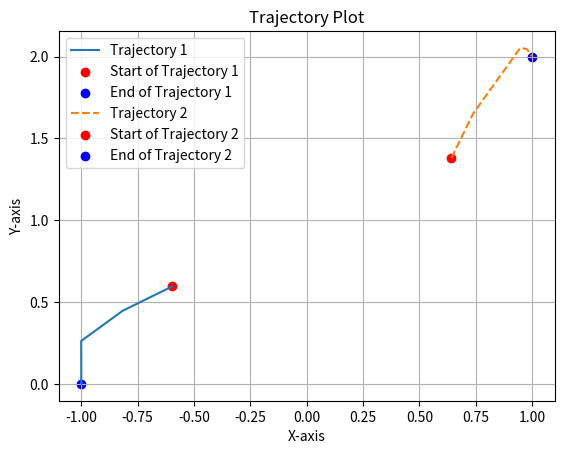

Write Python code to recreate this figure.
import numpy as np

class NormalFunction:
    def __init__(self):
        pass

    def __call__(self,x):
        return (x[0]**4)/4+(x[1]**2)/2-x[0]*x[1]+x[0]-x[1]

    def gradient(self,x):
        return np.array([x[0]**3 - x[1] + 1, x[1] - x[0] - 1])

class Simulator:
    def __init__(self ,ita = 1e-8):
        self.n = 100
        self.function = NormalFunction()
        self.ita = ita
        self.btls_alpha = 0.3 #backtracing_line_search
        self.btls_beta = 0.9


    def backtracking_line_search(self,x,direction):
        t = 1
        differential = self.f_grad(x)
        while self.f(x + t * direction) > self.f(x) + self.btls_alpha * t * np.dot(differential, direction):
            t = self.btls_beta * t
        return t 
    
    def exact_line_search(self,x,direction):
        right = 1
        right = self.backtracking_line_search(x,direction)
        left = 0
        while right - left > 1e-9:
            mid1 = left + (right - left) / 3
            mid2 = right - (right - left) / 3
            if self.f(x + mid1 * direction) < self.f(x + mid2 * direction):
                right = mid2
            else:
                left = mid1
        return (left + right) / 2

            

    def f(self,x):
        return self.function(x)

    def f_grad(self,x):
        return self.function.gradient(x)

    def DFP_algorihtm(self, start_point):
        aH = np.eye(2)
        tracing_list = []

        x = start_point
        grad = self.f_grad(x)

        step = 0
        while np.linalg.norm(grad) >= self.ita:
            # print("norm:",np.linalg.norm(grad))
            #print("grad = ",grad)
            direction = -np.dot(aH, grad)
            alpha = self.exact_line_search(x,direction)
            x = x + alpha * direction
            
            tracing_list.append(x)
            grad_old = grad
            grad = self.f_grad(x)
            DeltaX = alpha * direction
            DeltaG = grad - grad_old
            #DFP algorithm
            aH = aH + np.outer(DeltaX, DeltaX) / np.dot(DeltaX, DeltaG) - np.outer(np.dot(aH, DeltaG),np.dot(aH, DeltaG)) / np.dot(np.dot(DeltaG, aH), DeltaG)        

        return x,tracing_list

import matplotlib.pyplot as plt
def plot(tracing1, tracing2):
    # 确保 tracing1 和 tracing2 是 numpy 数组
    import numpy as np
    tracing1 = np.array(tracing1)
    tracing2 = np.array(tracing2)

    # 创建一个新的图
    plt.figure()

    # 绘制 tracing1 的轨迹
    plt.plot(tracing1[:, 0], tracing1[:, 1], label='Trajectory 1')
    plt.scatter(*tracing1[0], color='red', label='Start of Trajectory 1')
    plt.scatter(*tracing1[-1], color='blue', label='End of Trajectory 1')
    plt.plot(tracing2[:, 0], tracing2[:, 1], label='Trajectory 2', linestyle='--')
    plt.scatter(*tracing2[0], color='red', label='Start of Trajectory 2')
    plt.scatter(*tracing2[-1], color='blue', label='End of Trajectory 2')
    # 添加图例
    plt.legend()

    # 添加标题和轴标签
    plt.title('Trajectory Plot')
    plt.xlabel('X-axis')
    plt.ylabel('Y-axis')

    # 显示网格
    plt.grid(True)

    plt.savefig('trajctary-13.png')




if __name__ == "__main__":
    simulator = Simulator()
    _,tracing1 = simulator.DFP_algorihtm(np.array([0,0]))
    _,tracing2 = simulator.DFP_algorihtm(np.array([1.5,1]))
    print(tracing1,'\n',tracing2)
    plot(tracing1,tracing2)
    